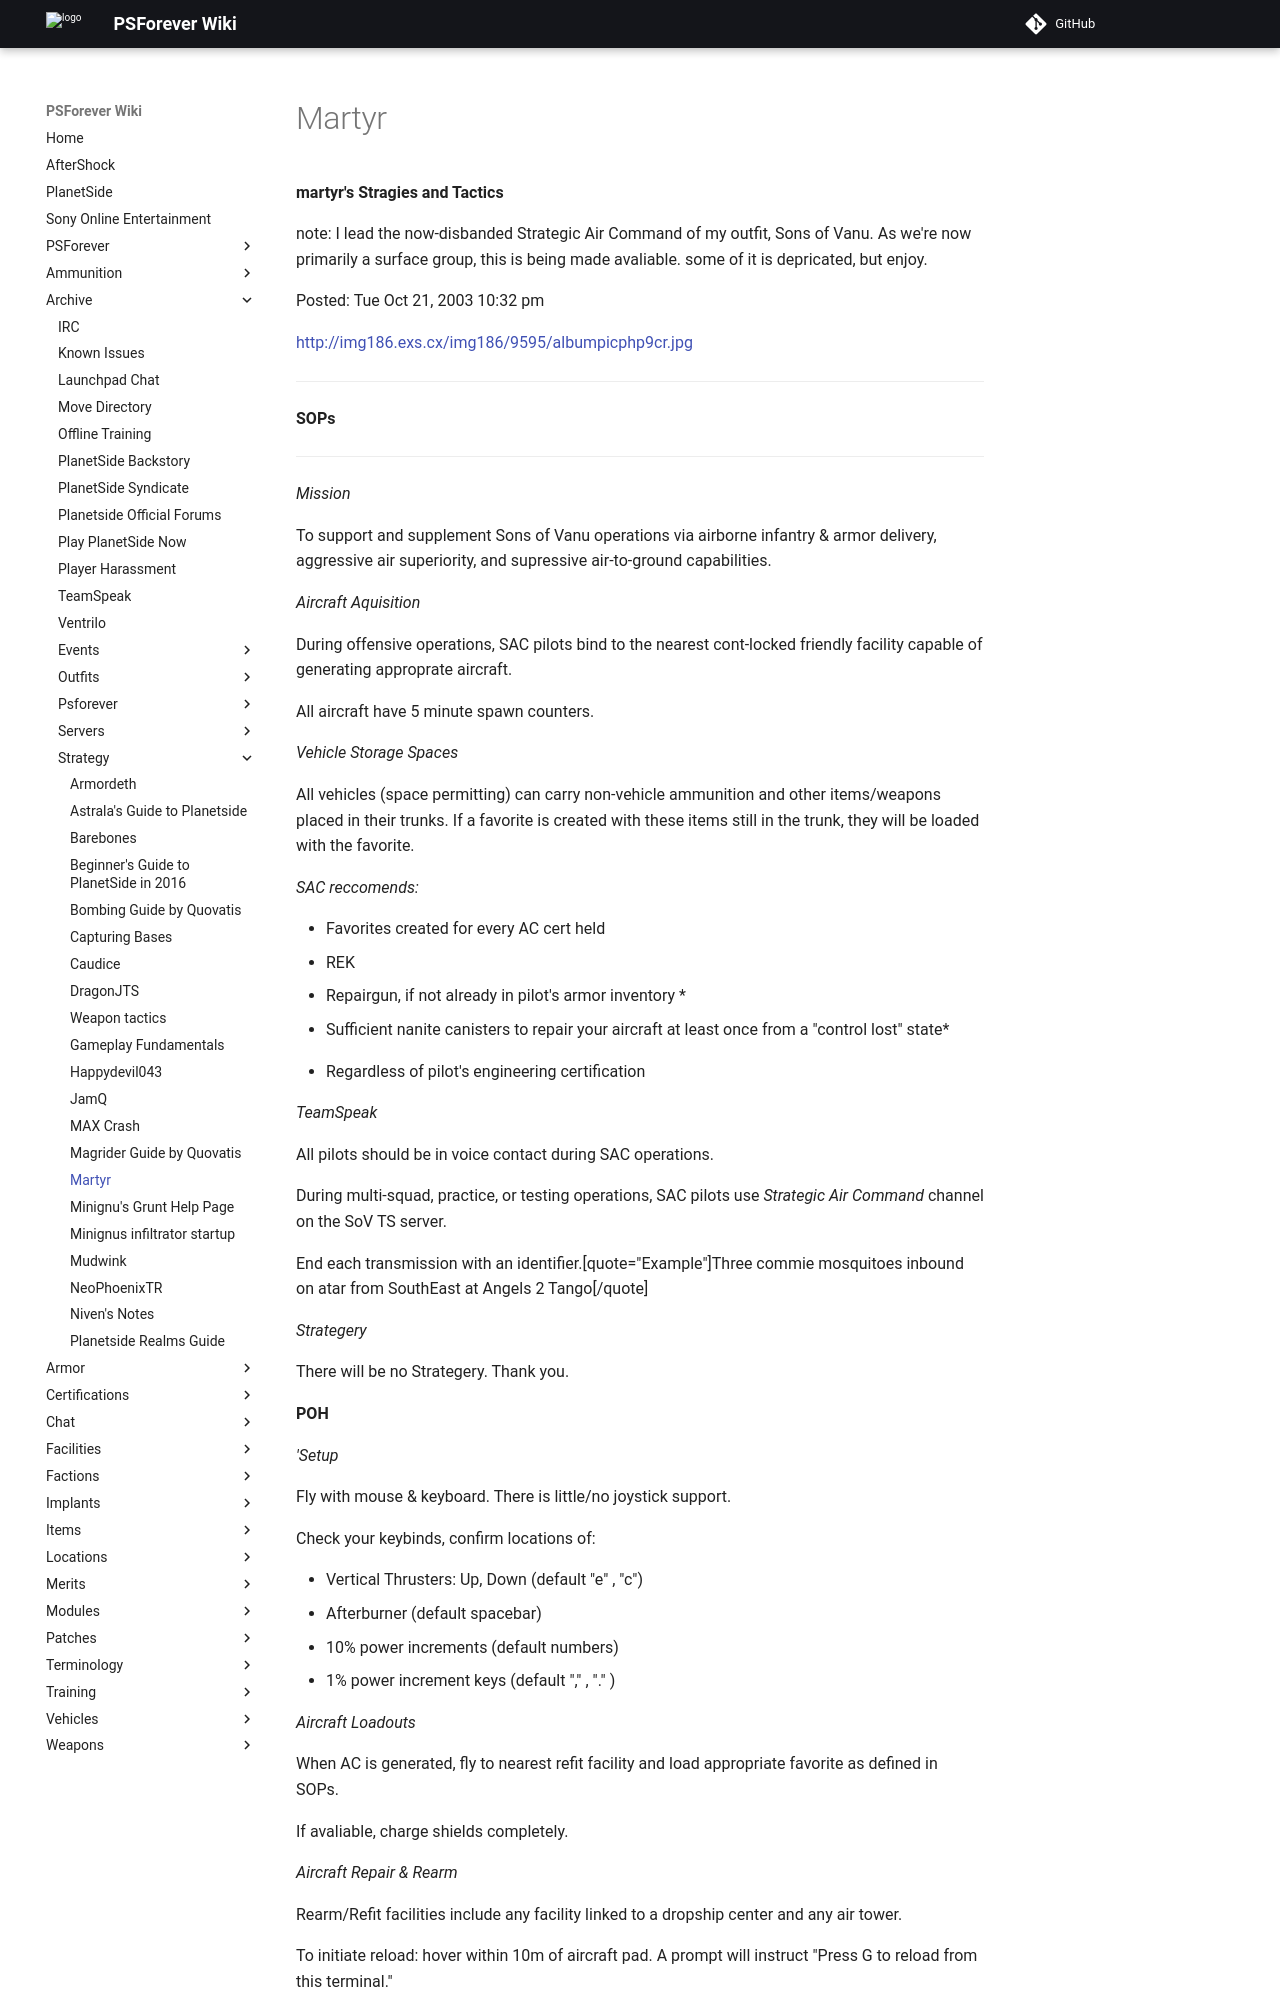

repository: psforever/wiki · page: archive/strategy/Martyr/index.html · generator: mkdocs

# Martyr

**martyr's Stragies and Tactics**

note: I lead the now-disbanded Strategic Air Command of my outfit, Sons of Vanu.
As we're now primarily a surface group, this is being made avaliable. some of it
is depricated, but enjoy.

Posted: Tue Oct 21, 2003 10:32 pm

<http://img186.exs.cx/img186/9595/albumpicphp9cr.jpg>

---

**SOPs**

---

_Mission_

To support and supplement Sons of Vanu operations via airborne infantry & armor
delivery, aggressive air superiority, and supressive air-to-ground capabilities.

_Aircraft Aquisition_

During offensive operations, SAC pilots bind to the nearest cont-locked friendly
facility capable of generating approprate aircraft.

All aircraft have 5 minute spawn counters.

_Vehicle Storage Spaces_

All vehicles (space permitting) can carry non-vehicle ammunition and other
items/weapons placed in their trunks. If a favorite is created with these items
still in the trunk, they will be loaded with the favorite.

_SAC reccomends:_

- Favorites created for every AC cert held
- REK
- Repairgun, if not already in pilot's armor inventory \*
- Sufficient nanite canisters to repair your aircraft at least once from a
  "control lost" state\*

<!-- -->

- Regardless of pilot's engineering certification

_TeamSpeak_

All pilots should be in voice contact during SAC operations.

During multi-squad, practice, or testing operations, SAC pilots use _Strategic
Air Command_ channel on the SoV TS server.

End each transmission with an identifier.\[quote="Example"\]Three commie
mosquitoes inbound on atar from SouthEast at Angels 2 Tango\[/quote\]

_Strategery_

There will be no Strategery. Thank you.

**POH**

_'Setup_

Fly with mouse & keyboard. There is little/no joystick support.

Check your keybinds, confirm locations of:

- Vertical Thrusters: Up, Down (default "e" , "c")
- Afterburner (default spacebar)
- 10% power increments (default numbers)
- 1% power increment keys (default "," , "." )

_Aircraft Loadouts_

When AC is generated, fly to nearest refit facility and load appropriate
favorite as defined in SOPs.

If avaliable, charge shields completely.

_Aircraft Repair & Rearm_

Rearm/Refit facilities include any facility linked to a dropship center and any
air tower.

To initiate reload: hover within 10m of aircraft pad. A prompt will instruct
"Press G to reload from this terminal."
